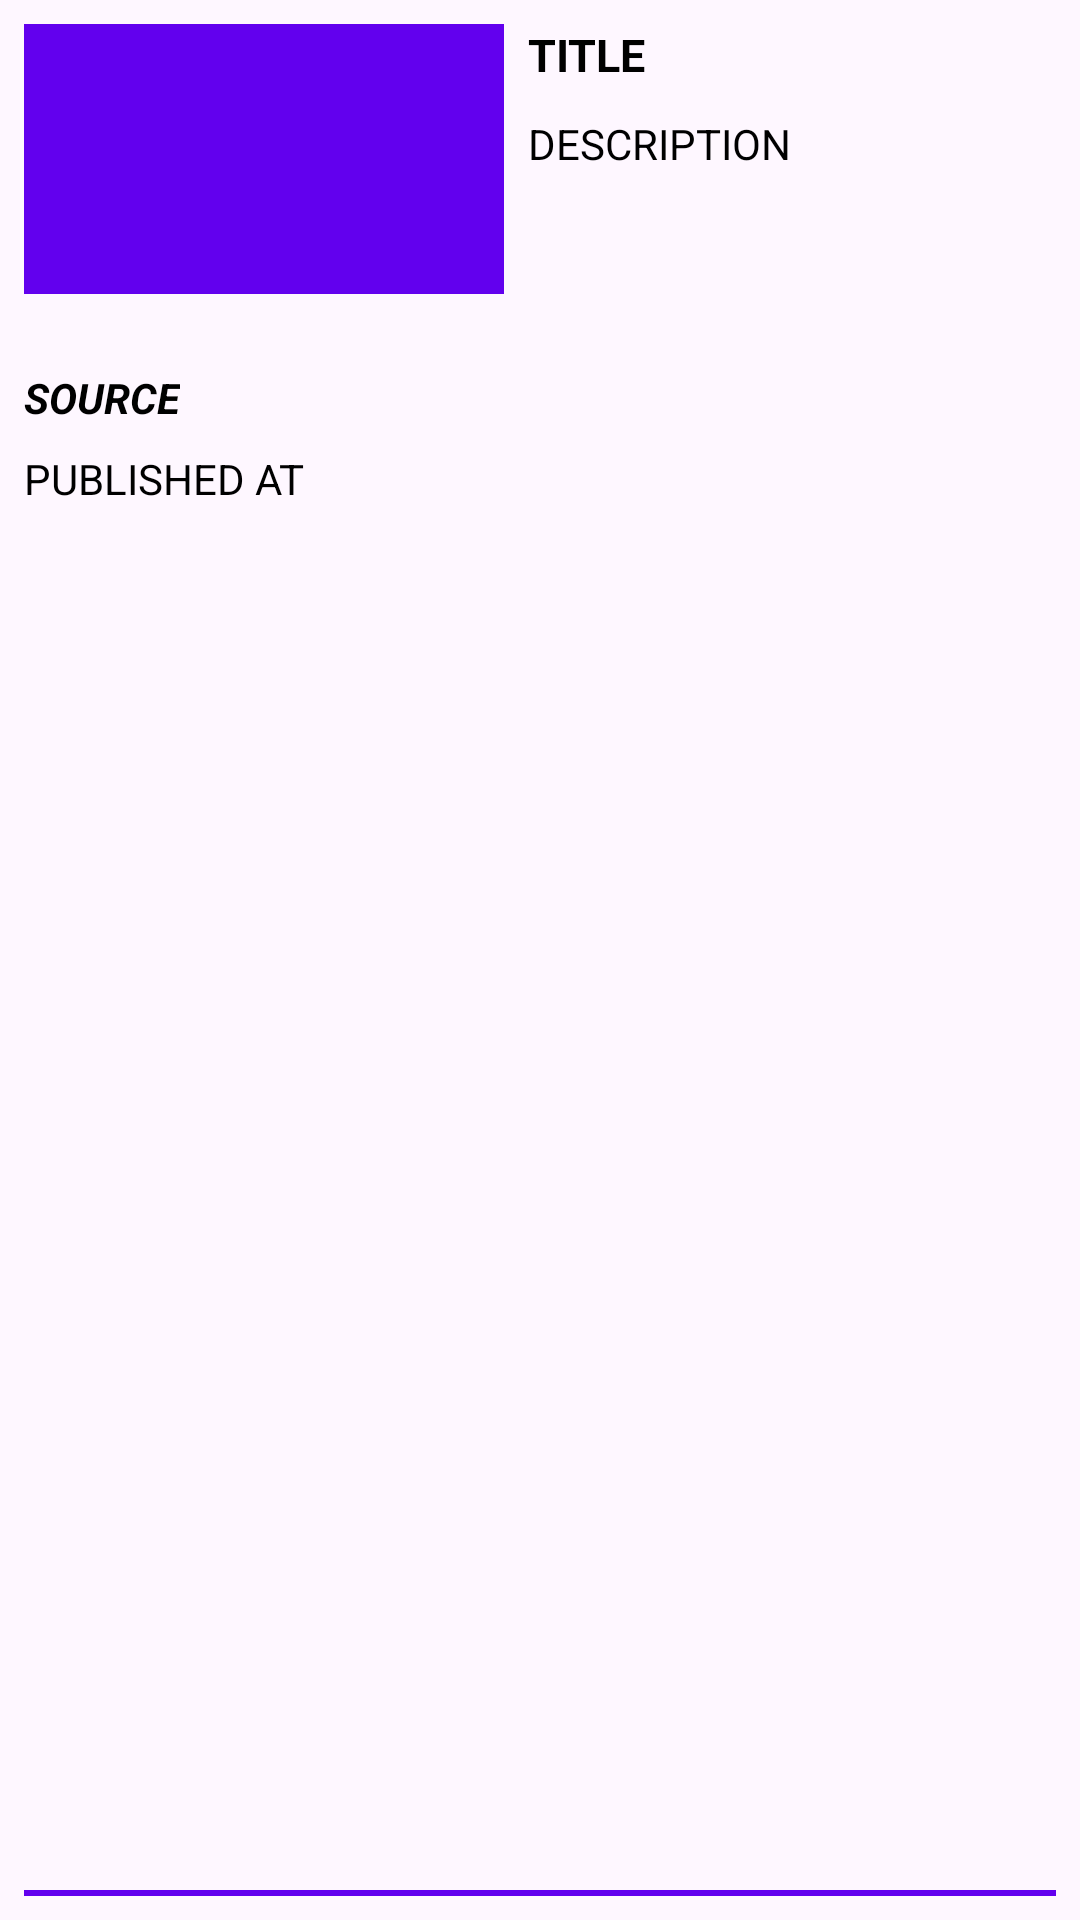

Produce the Android XML layout that renders to this screen, including the resource entries it uses.
<!-- AndroidManifest.xml: application theme Theme.NewsApp -->
<!-- res/layout/rv_item_design.xml -->
<?xml version="1.0" encoding="utf-8"?>
<androidx.constraintlayout.widget.ConstraintLayout xmlns:android="http://schemas.android.com/apk/res/android"
    xmlns:app="http://schemas.android.com/apk/res-auto"
    xmlns:tools="http://schemas.android.com/tools"
    android:layout_width="match_parent"
    android:layout_height="wrap_content"
    android:padding="8dp">

    <ImageView
        android:id="@+id/newsImage"
        android:layout_width=









































            












            "160dp"
        android:layout_height="90dp"
        android:scaleType="centerCrop"
        android:background="@color/colorPrimary"
        app:layout_constraintStart_toStartOf="parent"
        app:layout_constraintTop_toTopOf="parent" />

    <TextView
        android:id="@+id/newsSource"
        android:layout_width="wrap_content"
        android:layout_height="wrap_content"
        android:layout_marginTop="25dp"
        android:text="@string/source"
        android:textStyle="bold|italic"
        android:textColor="@android:color/black"
        app:layout_constraintStart_toStartOf="parent"
        app:layout_constraintTop_toBottomOf="@+id/newsImage" />

    <TextView
        android:id="@+id/tvTitle"
        android:layout_width="0dp"
        android:layout_height="wrap_content"
        android:layout_marginStart="8dp"
        android:ellipsize="end"
        android:maxLines="3"
        android:text="@string/title"
        android:textColor="@android:color/black"
        android:textSize="15sp"
        android:textStyle="bold"
        app:layout_constraintRight_toRightOf="parent"
        app:layout_constraintLeft_toRightOf="@+id/newsImage"
        app:layout_constraintTop_toTopOf="parent" />

    <TextView
        android:id="@+id/tvDescription"
        android:layout_width="0dp"
        android:layout_height="wrap_content"
        android:layout_marginStart="8dp"
        android:layout_marginTop="10dp"
        android:maxLines="3"
        android:text="@string/description"
        android:textColor="@android:color/black"
        app:layout_constraintEnd_toEndOf="parent"
        app:layout_constraintStart_toEndOf="@+id/newsImage"
        app:layout_constraintTop_toBottomOf="@+id/tvTitle" />

    <TextView
        android:id="@+id/tvPublishedAt"
        android:layout_width="wrap_content"
        android:layout_height="wrap_content"
        android:layout_marginTop="8dp"
        android:text="@string/published_at"
        android:textColor="@android:color/black"
        app:layout_constraintStart_toStartOf="parent"
        android:paddingBottom="5dp"
        app:layout_constraintTop_toBottomOf="@+id/newsSource" />



    <View
        android:layout_width="match_parent"
        android:layout_height="2dp"
        android:background="@color/colorPrimary"
        app:layout_constraintStart_toStartOf="parent"
        app:layout_constraintEnd_toEndOf="parent"
        app:layout_constraintBottom_toBottomOf="parent"
        />
</androidx.constraintlayout.widget.ConstraintLayout>
<!-- resources referenced by this layout -->
<resources>
  <color name="colorPrimary">#6200EE</color>
  <string name="description">DESCRIPTION</string>
  <string name="published_at">PUBLISHED AT</string>
  <string name="source">SOURCE</string>
  <string name="title">TITLE</string>
  <style name="Theme.NewsApp" parent="Base.Theme.NewsApp" />
  <style name="Base.Theme.NewsApp" parent="Theme.Material3.DayNight.NoActionBar">
          
           <item name="colorPrimary">@color/colorPrimary</item>
           <item name="colorPrimaryVariant">@color/colorPrimary</item>
           <item name="android:statusBarColor">@color/colorPrimary</item>
  
      </style>
</resources>
